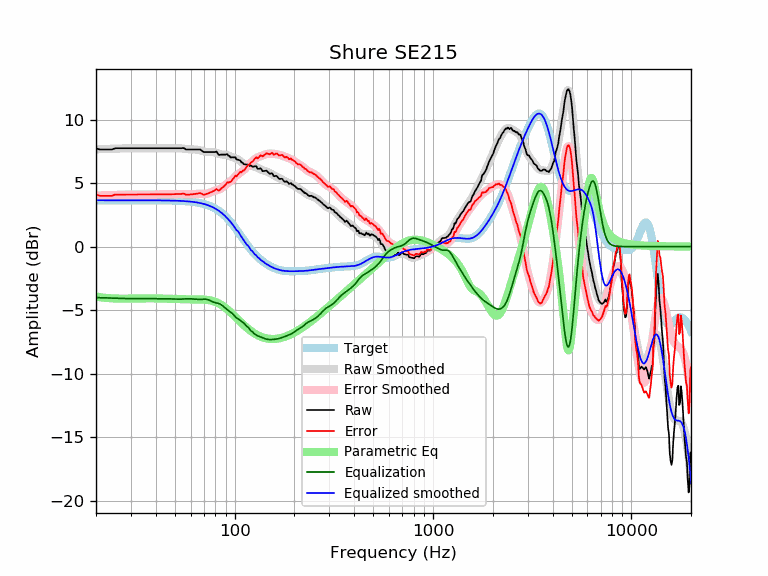

The data file committed next to this chart (first rows):
frequency, raw, error, smoothed, error_smoothed, equalization, parametric_eq, equalized_raw, equalized_smoothed, target
20, 7.72, 4.08, 7.66, 4.02, -4.02, -3.93, 3.71, 3.65, 3.65
21, 7.64, 4.00, 7.67, 4.02, -4.02, -3.99, 3.62, 3.65, 3.65
22, 7.64, 4.00, 7.68, 4.03, -4.03, -4.03, 3.61, 3.65, 3.65
23, 7.64, 4.00, 7.69, 4.04, -4.04, -4.06, 3.60, 3.65, 3.65
24, 7.64, 4.00, 7.70, 4.05, -4.05, -4.08, 3.59, 3.65, 3.65
25, 7.74, 4.10, 7.71, 4.06, -4.06, -4.09, 3.68, 3.65, 3.65
26, 7.74, 4.10, 7.72, 4.07, -4.07, -4.10, 3.67, 3.65, 3.65
27, 7.74, 4.10, 7.73, 4.08, -4.08, -4.10, 3.66, 3.65, 3.65
28, 7.74, 4.10, 7.74, 4.09, -4.09, -4.10, 3.65, 3.65, 3.65
29, 7.74, 4.10, 7.74, 4.10, -4.10, -4.10, 3.65, 3.65, 3.65
30, 7.74, 4.10, 7.75, 4.10, -4.10, -4.09, 3.64, 3.65, 3.65
31, 7.74, 4.10, 7.75, 4.10, -4.10, -4.09, 3.64, 3.65, 3.65
32, 7.74, 4.10, 7.75, 4.10, -4.10, -4.08, 3.64, 3.65, 3.65
33, 7.74, 4.10, 7.75, 4.10, -4.10, -4.08, 3.64, 3.65, 3.65
34, 7.74, 4.10, 7.75, 4.10, -4.10, -4.08, 3.64, 3.65, 3.65
35, 7.74, 4.10, 7.74, 4.10, -4.10, -4.08, 3.64, 3.64, 3.64
36, 7.74, 4.10, 7.74, 4.10, -4.10, -4.07, 3.64, 3.64, 3.64
37, 7.74, 4.10, 7.74, 4.10, -4.10, -4.07, 3.64, 3.64, 3.64
38, 7.74, 4.10, 7.74, 4.10, -4.10, -4.08, 3.64, 3.64, 3.64
39, 7.74, 4.10, 7.74, 4.10, -4.10, -4.08, 3.64, 3.64, 3.64
40, 7.74, 4.10, 7.74, 4.10, -4.10, -4.08, 3.64, 3.64, 3.64
41, 7.74, 4.11, 7.74, 4.11, -4.11, -4.08, 3.64, 3.64, 3.64
42, 7.74, 4.11, 7.74, 4.11, -4.11, -4.09, 3.64, 3.64, 3.64
43, 7.74, 4.11, 7.74, 4.11, -4.11, -4.09, 3.64, 3.64, 3.64
44, 7.74, 4.11, 7.74, 4.11, -4.11, -4.10, 3.63, 3.63, 3.63
45, 7.74, 4.11, 7.74, 4.11, -4.11, -4.10, 3.63, 3.63, 3.63
46, 7.74, 4.12, 7.74, 4.12, -4.12, -4.11, 3.63, 3.63, 3.63
47, 7.74, 4.12, 7.75, 4.12, -4.12, -4.11, 3.63, 3.63, 3.63
48, 7.74, 4.12, 7.75, 4.12, -4.12, -4.12, 3.62, 3.62, 3.62
49, 7.74, 4.12, 7.75, 4.13, -4.13, -4.13, 3.61, 3.62, 3.62
50, 7.74, 4.13, 7.75, 4.13, -4.13, -4.13, 3.61, 3.62, 3.62
51, 7.74, 4.13, 7.75, 4.14, -4.14, -4.14, 3.61, 3.61, 3.61
52, 7.74, 4.14, 7.75, 4.14, -4.14, -4.14, 3.60, 3.61, 3.61
53, 7.74, 4.14, 7.74, 4.14, -4.14, -4.14, 3.60, 3.60, 3.60
54, 7.74, 4.15, 7.73, 4.14, -4.14, -4.15, 3.61, 3.59, 3.59
55, 7.77, 4.18, 7.72, 4.13, -4.13, -4.15, 3.64, 3.59, 3.59
56, 7.72, 4.14, 7.70, 4.12, -4.12, -4.15, 3.60, 3.58, 3.58
57, 7.64, 4.07, 7.69, 4.11, -4.11, -4.15, 3.53, 3.57, 3.57
58, 7.64, 4.08, 7.67, 4.11, -4.11, -4.16, 3.53, 3.56, 3.56
59, 7.64, 4.09, 7.66, 4.11, -4.11, -4.16, 3.53, 3.55, 3.55
60, 7.64, 4.10, 7.65, 4.11, -4.11, -4.16, 3.53, 3.54, 3.54
61, 7.64, 4.12, 7.65, 4.12, -4.12, -4.16, 3.52, 3.53, 3.53
62, 7.64, 4.13, 7.65, 4.13, -4.13, -4.16, 3.51, 3.51, 3.51
63, 7.64, 4.14, 7.65, 4.15, -4.15, -4.16, 3.50, 3.50, 3.50
64, 7.64, 4.16, 7.64, 4.16, -4.16, -4.16, 3.49, 3.48, 3.48
65, 7.64, 4.18, 7.63, 4.16, -4.16, -4.16, 3.48, 3.47, 3.47
66, 7.64, 4.20, 7.61, 4.16, -4.16, -4.16, 3.48, 3.45, 3.45
67, 7.64, 4.22, 7.59, 4.16, -4.16, -4.16, 3.49, 3.43, 3.43
68, 7.58, 4.17, 7.56, 4.15, -4.15, -4.16, 3.43, 3.41, 3.41
69, 7.49, 4.11, 7.52, 4.14, -4.14, -4.17, 3.35, 3.38, 3.38
70, 7.44, 4.09, 7.50, 4.14, -4.14, -4.17, 3.30, 3.36, 3.36
71, 7.44, 4.11, 7.47, 4.14, -4.14, -4.18, 3.30, 3.33, 3.33
72, 7.44, 4.14, 7.45, 4.15, -4.15, -4.19, 3.29, 3.30, 3.30
73, 7.44, 4.17, 7.44, 4.18, -4.18, -4.20, 3.27, 3.27, 3.27
74, 7.44, 4.21, 7.44, 4.21, -4.21, -4.21, 3.24, 3.24, 3.24
75, 7.44, 4.24, 7.44, 4.24, -4.24, -4.23, 3.20, 3.20, 3.20
76, 7.44, 4.28, 7.45, 4.28, -4.28, -4.25, 3.16, 3.16, 3.16
77, 7.44, 4.32, 7.45, 4.33, -4.33, -4.27, 3.12, 3.12, 3.12
78, 7.44, 4.36, 7.44, 4.36, -4.36, -4.30, 3.08, 3.08, 3.08
79, 7.44, 4.41, 7.43, 4.39, -4.39, -4.32, 3.05, 3.03, 3.03
... 553 more rows
